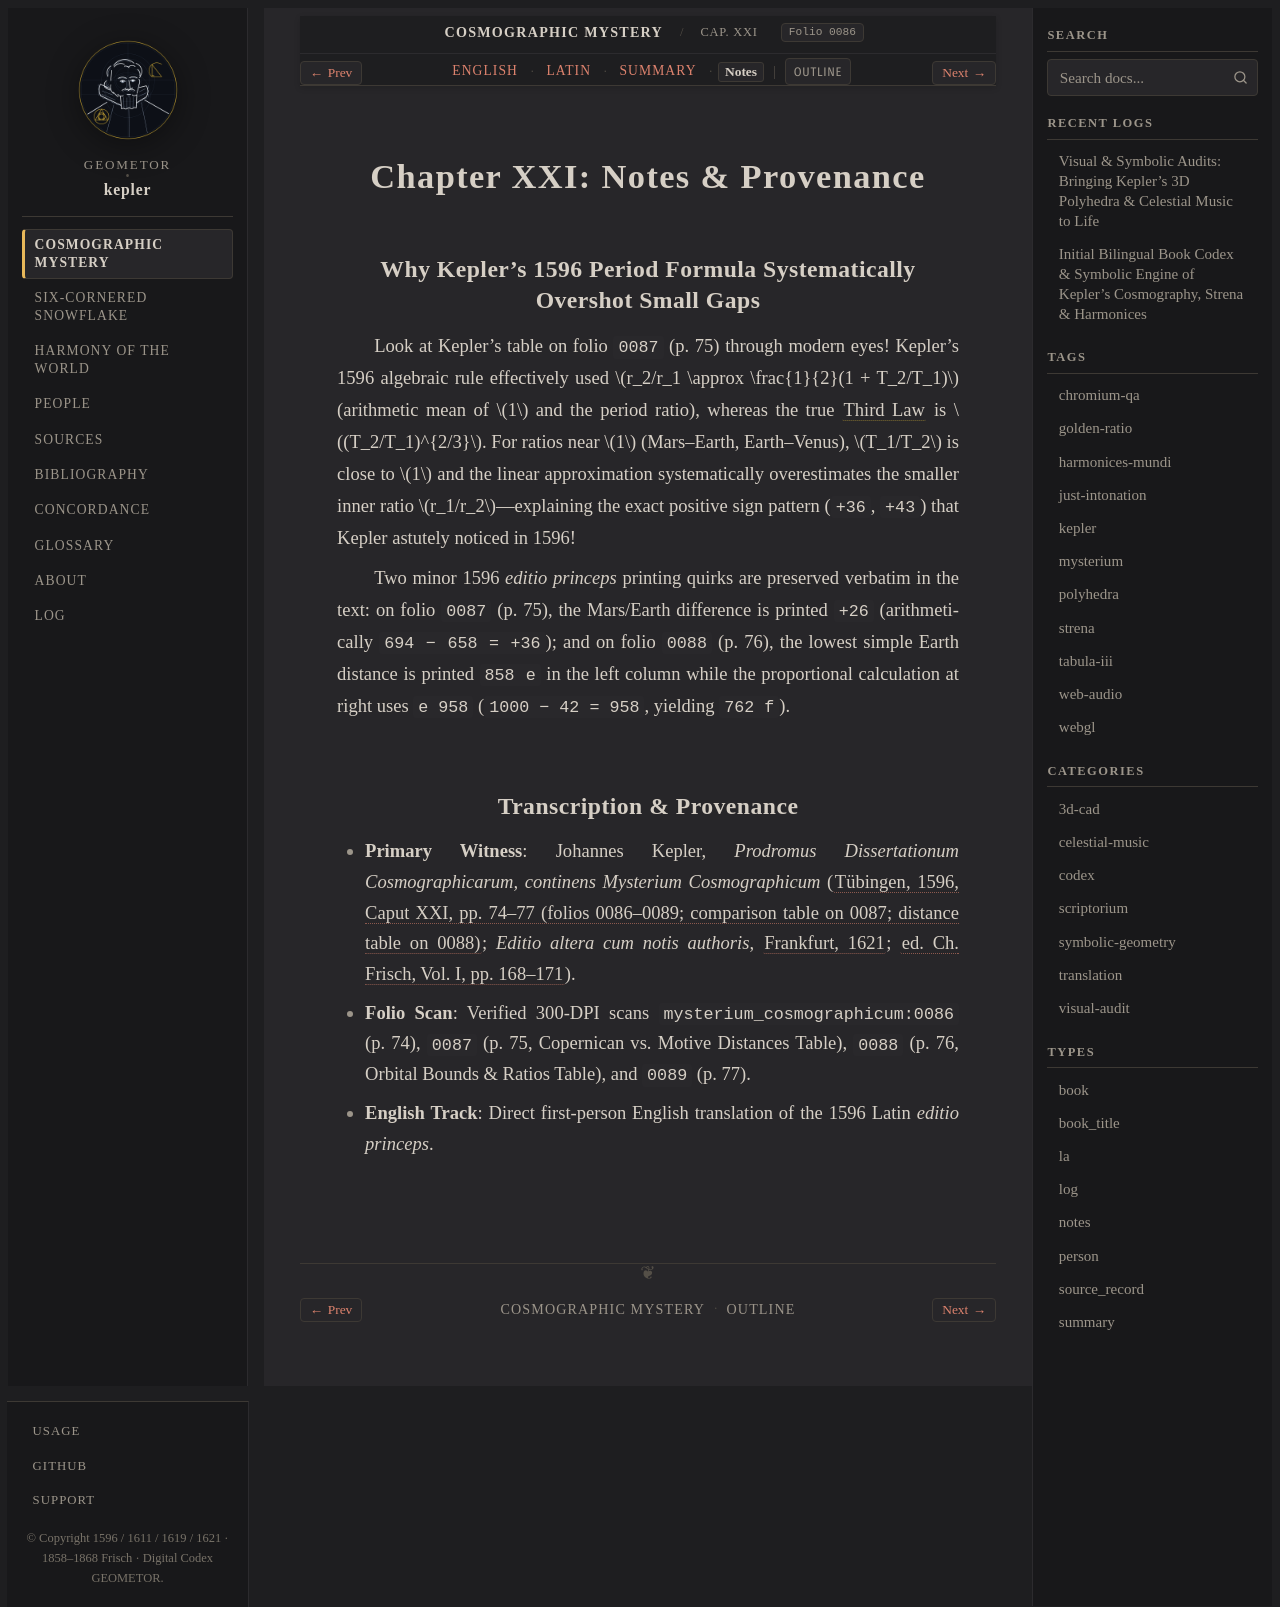

repository: geometor/kepler · page: mysterium_cosmographicum/cap_21/notes.html · generator: sphinx

:type: notes
:layout: book
:canonical_id: Cap. XXI
:order: 22
:folio: mysterium_cosmographicum:0086

.. _mc-cap_21-notes:

Chapter XXI: Notes & Provenance
===============================

Why Kepler's 1596 Period Formula Systematically Overshot Small Gaps
-------------------------------------------------------------------

Look at Kepler's table on folio ``0087`` (p. 75) through modern eyes! Kepler's 1596 algebraic rule effectively used :math:`r_2/r_1 \approx \frac{1}{2}(1 + T_2/T_1)` (arithmetic mean of :math:`1` and the period ratio), whereas the true :term:`Third Law <lex-tertia>` is :math:`(T_2/T_1)^{2/3}`. For ratios near :math:`1` (Mars–Earth, Earth–Venus), :math:`T_1/T_2` is close to :math:`1` and the linear approximation systematically overestimates the smaller inner ratio :math:`r_1/r_2`—explaining the exact positive sign pattern (``+36``, ``+43``) that Kepler astutely noticed in 1596!

Two minor 1596 *editio princeps* printing quirks are preserved verbatim in the text: on folio ``0087`` (p. 75), the Mars/Earth difference is printed ``+26`` (arithmetically ``694 − 658 = +36``); and on folio ``0088`` (p. 76), the lowest simple Earth distance is printed ``858 e`` in the left column while the proportional calculation at right uses ``e 958`` (``1000 − 42 = 958``, yielding ``762 f``).

Transcription & Provenance
--------------------------

* **Primary Witness**: Johannes Kepler, *Prodromus Dissertationum Cosmographicarum, continens Mysterium Cosmographicum* (:cite:`Tübingen, 1596, Caput XXI, pp. 74–77 (folios 0086–0089; comparison table on 0087; distance table on 0088) <kepler:1596:mc>`; *Editio altera cum notis authoris*, :cite:`Frankfurt, 1621 <kepler:1621:mc2>`; :cite:`ed. Ch. Frisch, Vol. I, pp. 168–171 <frisch:1858:v1>`).
* **Folio Scan**: Verified 300-DPI scans ``mysterium_cosmographicum:0086`` (p. 74), ``0087`` (p. 75, Copernican vs. Motive Distances Table), ``0088`` (p. 76, Orbital Bounds & Ratios Table), and ``0089`` (p. 77).
* **English Track**: Direct first-person English translation of the 1596 Latin *editio princeps*.
